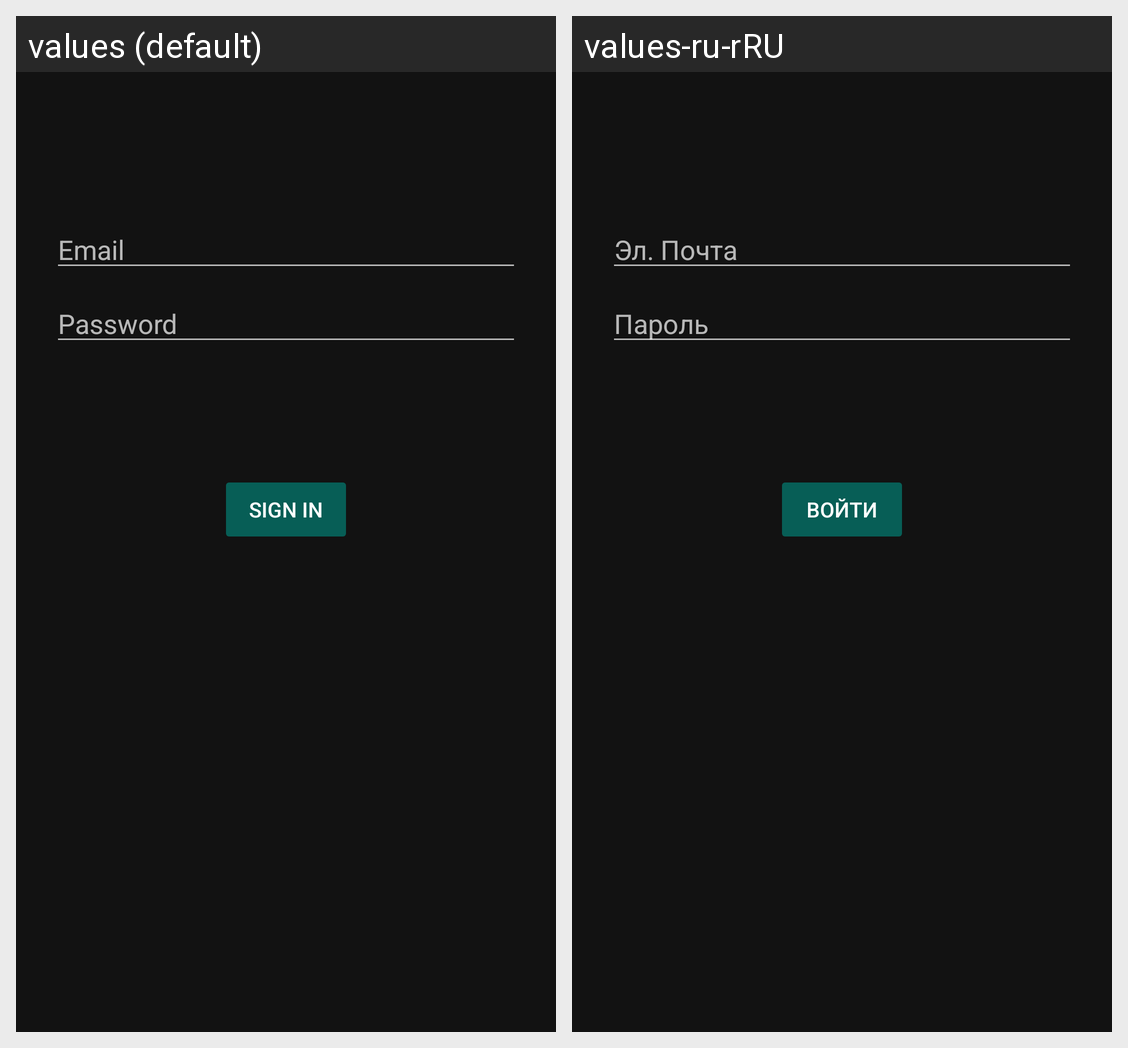

This grid shows one Android layout under two languages. Give, for every string resource on the screen, its name, the default text and each shown locale's text.
Android screen res/layout/activity_login.xml rendered under 2 locales, left to right: values (default), values-ru-rRU. Device: Nexus 5 (rendered at 1080×1920; each locale shown at half size, 540×960, under a caption strip naming it); theme AppTheme.NoActionBar.
Strings drawn on this screen, with the default value and each locale's value (text and hints the layout hard-codes, and strings that could not be matched under every locale, appear in the picture but are not listed):

prompt_email
  values: Email
  values-ru-rRU: Эл. Почта

prompt_password
  values: Password
  values-ru-rRU: Пароль

action_sign_in
  values: Sign in
  values-ru-rRU: Войти
